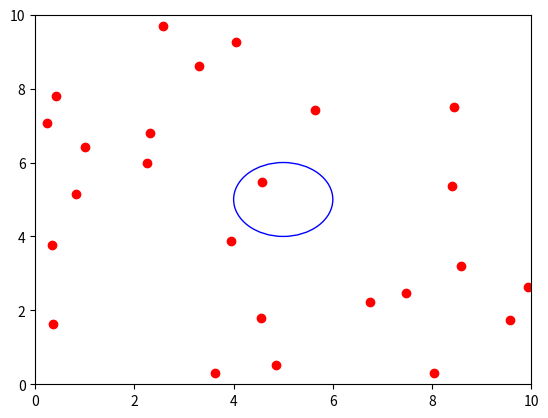

Here is the Python script that generated this plot:
import numpy as np
from matplotlib import pyplot as plt
from matplotlib import animation
import math

# Initializing number of dots
N = 25


# Creating dot class
class dot(object):
    def __init__(self):
        self.x = 10 * np.random.random_sample()
        self.y = 10 * np.random.random_sample()
        self.velx = self.generate_new_vel()
        self.vely = self.generate_new_vel()

    def generate_new_vel(self):
        return (np.random.random_sample() - 0.5) / 5

    def move(self):
        def distance(x1, y1, x2, y2):
            return math.sqrt((x2 - x1) ** 2 + (y2 - y1) ** 2)

        def inside(x1, y1):
            if distance(x1, y1, 5, 5) <= 1:
                return True
            else:
                return False

        def calc_dist(d):
            ret = 0
            for x in dots:
                if inside(x.x, x.y) and x != d:                            
                    ret = ret + distance(x.x, x.y, d.x, d.y)
            return ret

        # if dot is inside the circle it tries to maximize the distances to
        # other dots inside circle
        if inside(self.x, self.y):
            dist = calc_dist(self)
            for i in range(1, 10):
                self.velx = self.generate_new_vel()
                self.vely = self.generate_new_vel()
                self.x = self.x + self.velx
                self.y = self.y + self.vely
                if calc_dist(self) <= dist or not inside(self.x, self.y):
                    self.x = self.x - self.velx
                    self.y = self.y - self.vely
        else:
            if np.random.random_sample() < 0.95:
                self.x = self.x + self.velx
                self.y = self.y + self.vely
            else:
                self.velx = self.generate_new_vel()
                self.vely = self.generate_new_vel()
                self.x = self.x + self.velx
                self.y = self.y + self.vely
            if self.x >= 10:
                self.x = 10
                self.velx = -1 * self.velx
            if self.x <= 0:
                self.x = 0
                self.velx = -1 * self.velx
            if self.y >= 10:
                self.y = 10
                self.vely = -1 * self.vely
            if self.y <= 0:
                self.y = 0
                self.vely = -1 * self.vely

# Initializing dots
dots = [dot() for i in range(N)]

# First set up the figure, the axis, and the plot element we want to animate
fig = plt.figure()
ax = plt.axes(xlim=(0, 10), ylim=(0, 10))
d, = ax.plot([dot.x for dot in dots],
             [dot.y for dot in dots], 'ro')
circle = plt.Circle((5, 5), 1, color='b', fill=False)
ax.add_artist(circle)


# animation function.  This is called sequentially
def animate(i):
    for dot in dots:
        dot.move()
    d.set_data([dot.x for dot in dots],
               [dot.y for dot in dots])
    return d,

# call the animator.  blit=True means only re-draw the parts that have changed.
anim = animation.FuncAnimation(fig, animate, frames=200, interval=20)

plt.show()